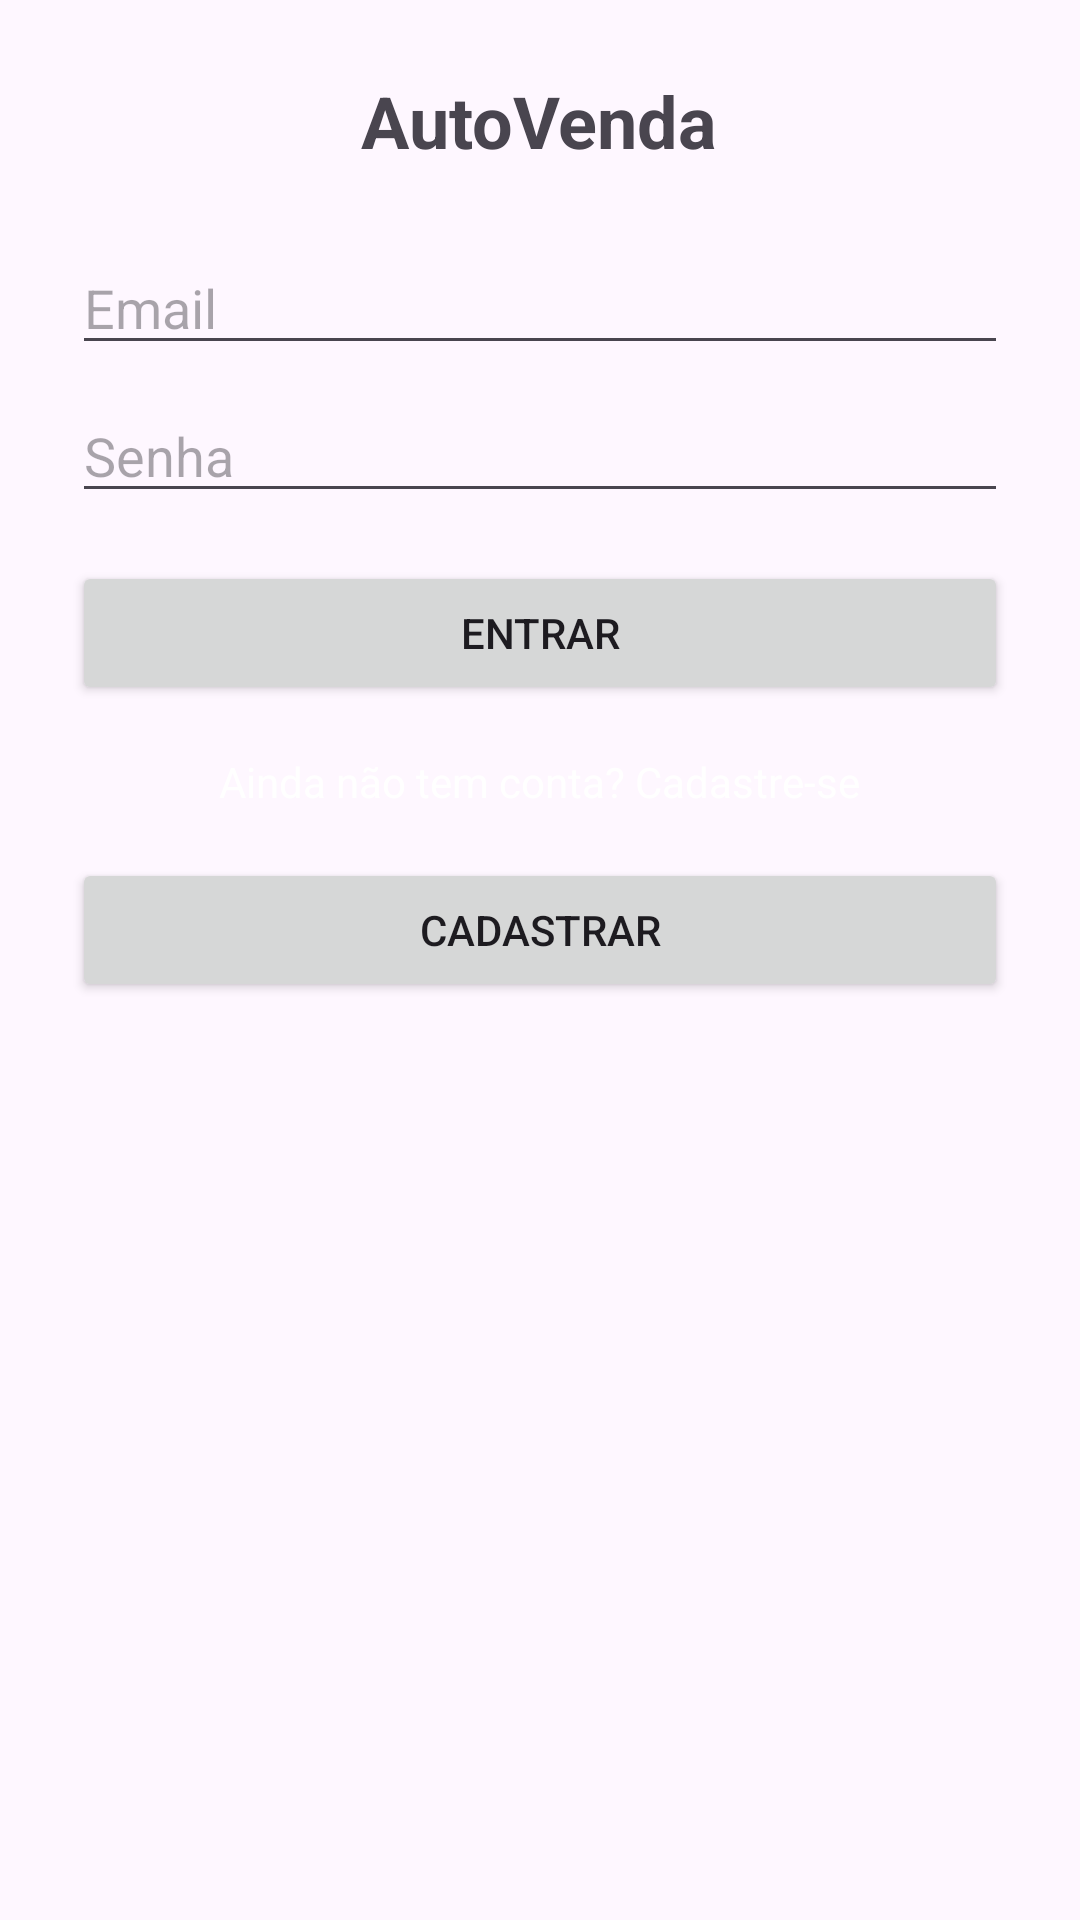

Reconstruct the res/layout file that produces this screen, plus the resources it refers to.
<!-- AndroidManifest.xml: application theme Theme.AutoCompraVenda -->
<!-- res/layout/activity_login.xml -->
<?xml version="1.0" encoding="utf-8"?>
<ScrollView xmlns:android="http://schemas.android.com/apk/res/android"
    android:layout_width="match_parent"
    android:layout_height="match_parent"
    android:padding="24dp">

    <LinearLayout
        android:orientation="vertical"
        android:layout_width="match_parent"
        android:layout_height="wrap_content"
        android:gravity="center_horizontal">

        <TextView
            android:layout_width="wrap_content"
            android:layout_height="wrap_content"
            android:text="AutoVenda"
            android:textSize="24sp"
            android:textStyle="bold"
            android:layout_marginBottom="24dp"/>

        <EditText
            android:id="@+id/etEmail"
            android:layout_width="match_parent"
            android:layout_height="wrap_content"
            android:hint="Email"
            android:inputType="textEmailAddress"/>

        <EditText
            android:id="@+id/etSenha"
            android:layout_width="match_parent"
            android:layout_height="wrap_content"
            android:hint="Senha"
            android:inputType="textPassword"
            android:layout_marginTop="8dp"/>

        <Button
            android:id="@+id/btnLogin"
            android:layout_width="match_parent"
            android:layout_height="wrap_content"
            android:text="Entrar"
            android:layout_marginTop="16dp"/>

        <TextView
            android:id="@+id/tvCadastro"
            android:layout_width="wrap_content"
            android:layout_height="wrap_content"
            android:text="Ainda não tem conta? Cadastre-se"
            android:textColor="@color/white"
            android:layout_marginTop="16dp"/>

        <Button
            android:id="@+id/btnCadastro"
            android:layout_width="match_parent"
            android:layout_height="wrap_content"
            android:text="Cadastrar"
            android:layout_marginTop="16dp"/>

    </LinearLayout>
</ScrollView>
<!-- resources referenced by this layout -->
<resources>
  <style name="Theme.AutoCompraVenda" parent="Base.Theme.AutoCompraVenda" />
  <style name="Base.Theme.AutoCompraVenda" parent="Theme.Material3.DayNight.NoActionBar">
          <item name="actionBarTheme">@style/CustomActionBar</item>
          <item name="actionBarPopupTheme">@style/PopupMenuOverlay</item>
      </style>
  <style name="CustomActionBar" parent="ThemeOverlay.AppCompat.ActionBar">
          <item name="android:textColorPrimary">@color/black</item> 
      </style>
  <style name="PopupMenuOverlay" parent="ThemeOverlay.AppCompat.Light">
          <item name="android:textColor">@color/black</item> 
      </style>
  <!-- not gathered from this repository: default colours our renderer supplied (Android Studio template values) -->
  <color name="black">#FF000000</color>
  <color name="white">#FFFFFFFF</color>
</resources>
